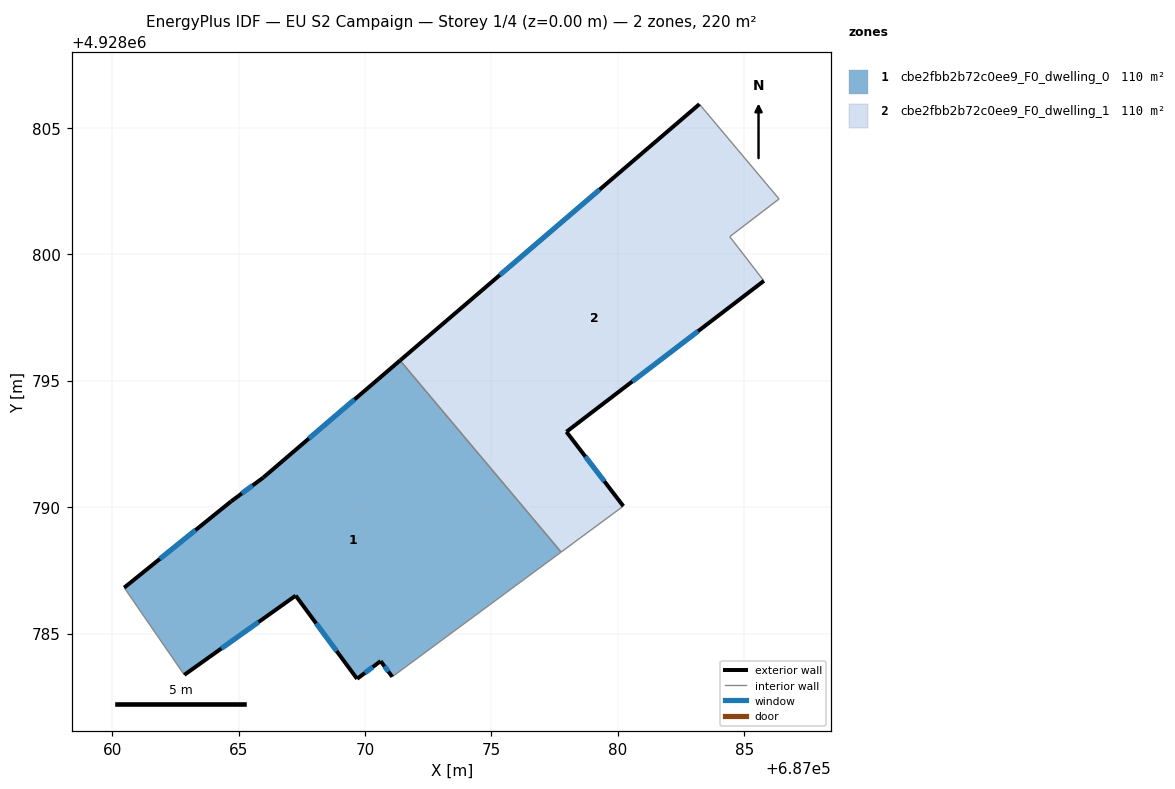
=== STOREY PLAN SPEC (per zone: floor XY polygon, exterior-wall plan segments, windows/doors) ===
zone 1: cbe2fbb2b72c0ee9_F0_dwelling_0  (110.1 m²)
  floor: (687071.39, 4928795.80) (687077.76, 4928788.23) (687071.07, 4928783.29) (687070.61, 4928783.91) (687069.69, 4928783.21) (687067.26, 4928786.50) (687062.85, 4928783.37) (687060.47, 4928786.82) (687064.70, 4928790.23) (687065.97, 4928791.17)
  exterior wall: (687064.70, 4928790.23) – (687060.47, 4928786.82)  [5.4 m]
    window: (687063.29, 4928789.09) – (687061.88, 4928787.96)  [1.8 m²]
  exterior wall: (687065.97, 4928791.17) – (687064.70, 4928790.23)  [1.6 m]
    window: (687065.55, 4928790.86) – (687065.13, 4928790.55)  [0.5 m²]
  exterior wall: (687071.39, 4928795.80) – (687065.97, 4928791.17)  [7.1 m]
    window: (687069.58, 4928794.26) – (687067.78, 4928792.72)  [2.4 m²]
  exterior wall: (687070.61, 4928783.91) – (687071.07, 4928783.29)  [0.8 m]
    window: (687070.77, 4928783.71) – (687070.92, 4928783.50)  [0.3 m²]
  exterior wall: (687069.69, 4928783.21) – (687070.61, 4928783.91)  [1.2 m]
    window: (687069.99, 4928783.45) – (687070.31, 4928783.68)  [0.4 m²]
  exterior wall: (687067.26, 4928786.50) – (687069.69, 4928783.21)  [4.1 m]
    window: (687068.06, 4928785.41) – (687068.88, 4928784.31)  [1.4 m²]
  exterior wall: (687062.85, 4928783.37) – (687067.26, 4928786.50)  [5.4 m]
    window: (687064.32, 4928784.41) – (687065.79, 4928785.46)  [1.8 m²]
  interior walls: 3
zone 2: cbe2fbb2b72c0ee9_F0_dwelling_1  (110.1 m²)
  floor: (687083.22, 4928805.94) (687086.38, 4928802.19) (687084.43, 4928800.70) (687085.78, 4928798.95) (687077.96, 4928792.98) (687080.21, 4928790.04) (687077.76, 4928788.23) (687071.39, 4928795.80)
  exterior wall: (687077.96, 4928792.98) – (687085.78, 4928798.95)  [9.8 m]
    window: (687080.57, 4928794.97) – (687083.17, 4928796.96)  [3.3 m²]
  exterior wall: (687080.21, 4928790.04) – (687077.96, 4928792.98)  [3.7 m]
    window: (687079.47, 4928791.02) – (687078.71, 4928792.00)  [1.2 m²]
  exterior wall: (687083.22, 4928805.94) – (687071.39, 4928795.80)  [15.6 m]
    window: (687079.28, 4928802.56) – (687075.33, 4928799.18)  [5.2 m²]
  interior walls: 5

=== DERIVED (storey summary) ===
Building: EU S2 Campaign
Storey: 1 of 4  (floor level z = 0.00 m)
Storey gross floor area: 220.2 m²
Zones on this storey: 2
  - cbe2fbb2b72c0ee9_F0_dwelling_0: floor 110.1 m²; exterior wall 25.6 m (76.7 m²); 7 window(s) 8.5 m²; WWR 11.1%
  - cbe2fbb2b72c0ee9_F0_dwelling_1: floor 110.1 m²; exterior wall 29.1 m (87.4 m²); 3 window(s) 9.7 m²; WWR 11.1%
Zone adjacency (shared interzone walls):
  - cbe2fbb2b72c0ee9_F0_dwelling_0 ↔ cbe2fbb2b72c0ee9_F0_dwelling_1